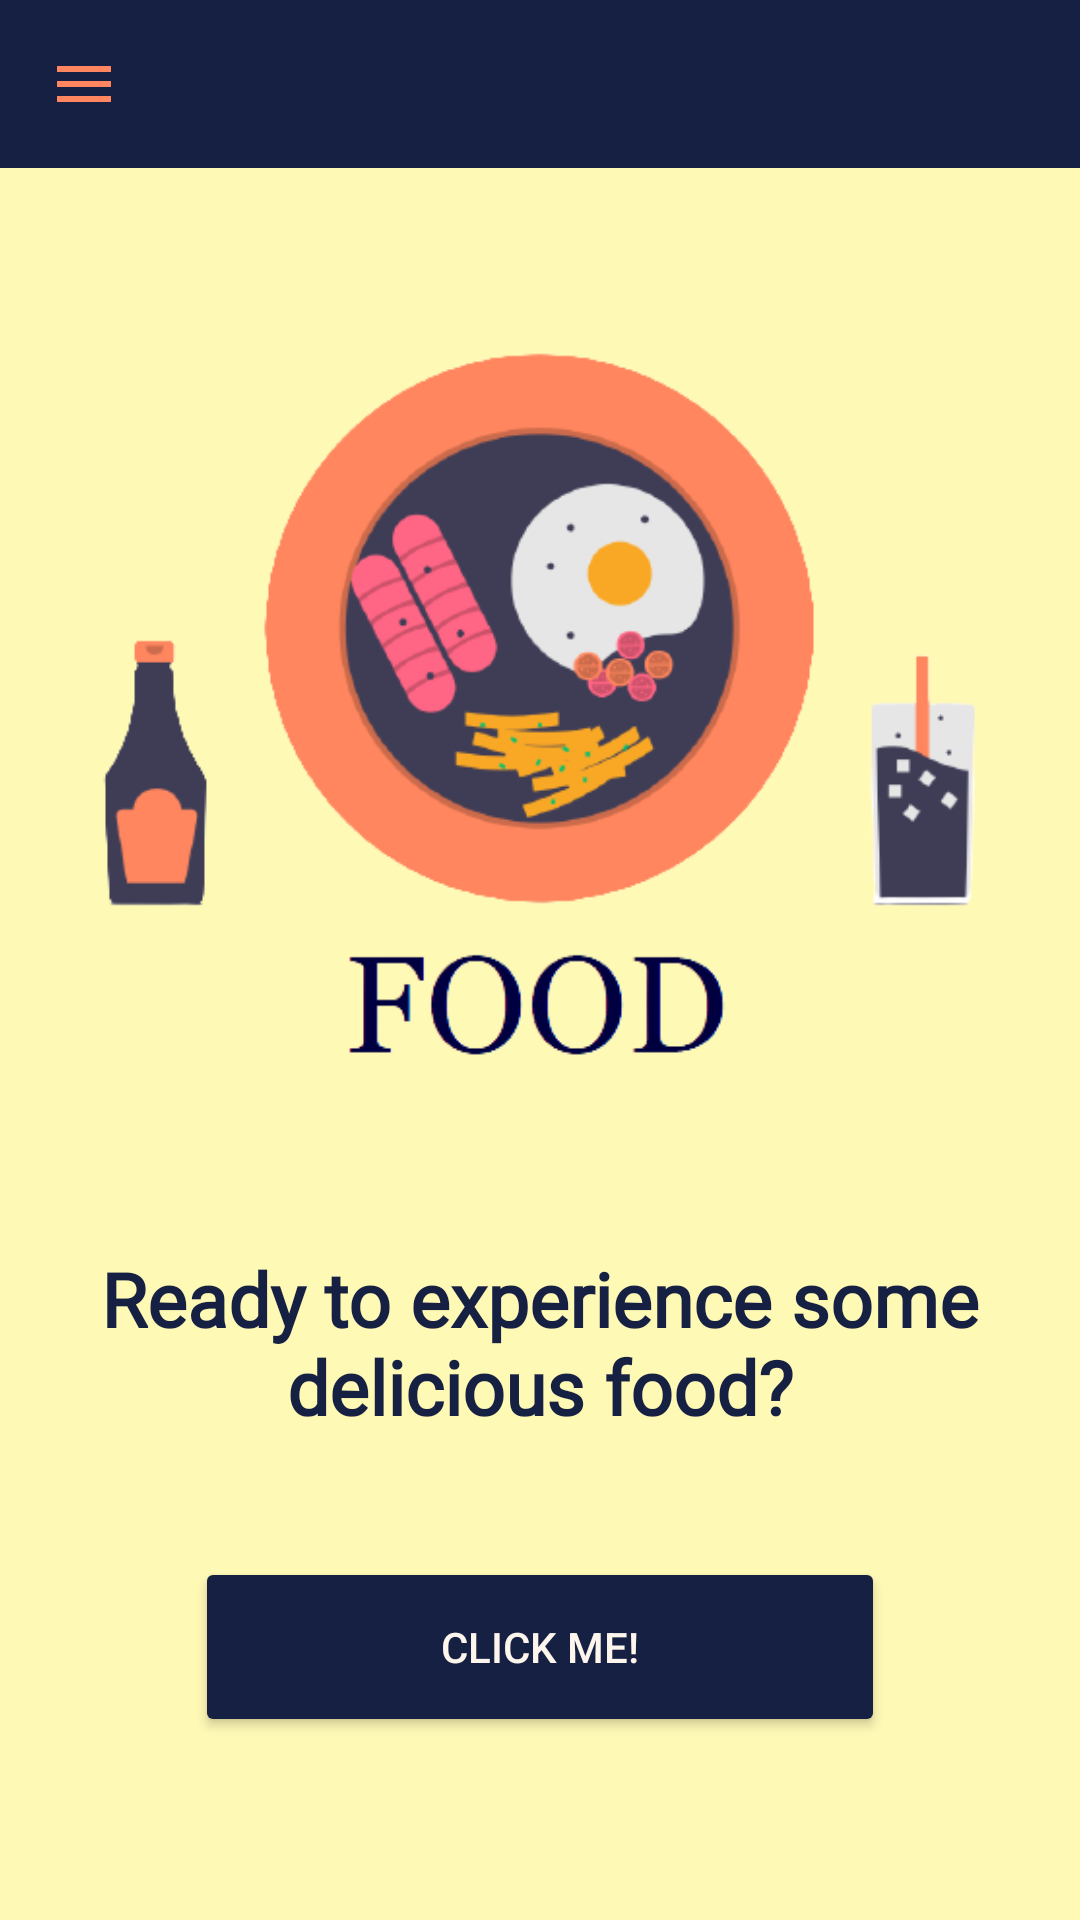

Android layout source for this screen:
<!-- AndroidManifest.xml: application theme Theme.JADE -->
<!-- res/layout/activity_foodscreen.xml -->
<?xml version="1.0" encoding="utf-8"?>
<androidx.drawerlayout.widget.DrawerLayout xmlns:android="http://schemas.android.com/apk/res/android"
    xmlns:app="http://schemas.android.com/apk/res-auto"
    xmlns:tools="http://schemas.android.com/tools"
    android:layout_width="match_parent"
    android:layout_height="match_parent"
    android:id="@+id/drawer_layout"
    android:background="#FFF9B6"
    tools:context=".Foodscreen">

    <LinearLayout
        android:layout_width="match_parent"
        android:layout_height="match_parent"
        android:gravity="center_horizontal"
        android:orientation="vertical">

        <com.google.android.material.appbar.AppBarLayout
        android:layout_width="match_parent"
        android:layout_height="wrap_content">

        <com.google.android.material.appbar.MaterialToolbar
            android:id="@+id/topAppbar"
            android:layout_width="match_parent"
            android:layout_height="?attr/actionBarSize"
            app:navigationIcon="@drawable/menu"
            android:background="@color/purple_200" />

        </com.google.android.material.appbar.AppBarLayout>

        <ImageView
            android:id="@+id/imageView"
            android:layout_width="300dp"
            android:layout_height="300dp"
            android:layout_marginTop="30dp"
            app:srcCompat="@drawable/food" />

        <TextView
            android:layout_width="match_parent"
            android:layout_height="wrap_content"
            android:text="Ready to experience some delicious food?"
            android:layout_marginTop="30dp"
            android:textColor="@color/purple_200"
            android:textSize="25sp"
            android:gravity="center"
            android:fontFamily="@font/antic"
            android:textStyle="bold" />

        <Button
            android:id="@+id/foodbtn"
            android:layout_width="230dp"
            android:layout_height="60dp"
            android:layout_marginTop="40dp"
            android:backgroundTint="#152042"
            android:text="CLICK ME!"
            android:textColor="#FEF5ED" />

    </LinearLayout>

    <com.google.android.material.navigation.NavigationView
        android:id="@+id/navigation_view"
        android:layout_width="wrap_content"
        android:layout_height="match_parent"
        android:layout_gravity="start"
        app:headerLayout="@layout/nav_header"
        app:menu="@menu/my_navigation_items" />

</androidx.drawerlayout.widget.DrawerLayout>
<!-- res/layout/nav_header.xml (included above) -->
<?xml version="1.0" encoding="utf-8"?>
<LinearLayout xmlns:android="http://schemas.android.com/apk/res/android"
    android:layout_width="match_parent"
    android:layout_height="match_parent"
    android:background="#FFF9B6"
    android:orientation="vertical">

    <ImageView
        android:id="@+id/nav_img"
        android:layout_width="200dp"
        android:layout_height="200dp"
        android:layout_marginLeft="10dp"
        android:layout_marginTop="10dp"
        android:src="@drawable/world" />

    <TextView
        android:id="@+id/nav_title"
        android:layout_width="wrap_content"
        android:layout_height="wrap_content"
        android:text="Welcome to JADE"
        android:textColor="#152042"
        android:textSize="28dp"
        android:layout_marginLeft="10dp" />

    <View
        android:layout_width="match_parent"
        style="@style/line"/>
</LinearLayout>
<!-- resources referenced by this layout -->
<resources>
  <color name="purple_200">#152042</color>
  <!-- drawable food: png bitmap (drawable, 44439 bytes) -->
  <!-- drawable menu (drawable) -->
  <vector android:height="24dp" android:tint="#FF865E"
      android:viewportHeight="24" android:viewportWidth="24"
      android:width="24dp" xmlns:android="http://schemas.android.com/apk/res/android">
      <path android:fillColor="@android:color/white" android:pathData="M3,18h18v-2L3,16v2zM3,13h18v-2L3,11v2zM3,6v2h18L21,6L3,6z"/>
  </vector>
  <!-- drawable world: png bitmap (drawable, 42323 bytes) -->
  <style name="line">
        <item name="android:background">@color/lightwhite</item>
        <item name="android:layout_marginTop">10dp</item>
        <item name="android:layout_height">2dp</item>
      </style>
  <style name="Theme.JADE" parent="Theme.MaterialComponents.DayNight.NoActionBar">
          
          <item name="colorPrimary">@color/purple_500</item>
          <item name="colorPrimaryVariant">@color/purple_700</item>
          <item name="colorOnPrimary">@color/white</item>
          
          <item name="colorSecondary">@color/teal_200</item>
          <item name="colorSecondaryVariant">@color/teal_700</item>
          <item name="colorOnSecondary">@color/black</item>
          
          <item name="android:statusBarColor" tools:targetApi="l">@color/purple_200</item>
          
          <item name="android:windowContentTransitions">true</item>
      </style>
  <color name="lightwhite">#FEF5ED</color>
  <color name="purple_500">#FF6200EE</color>
  <color name="purple_700">#FF3700B3</color>
  <color name="white">#FFFFFFFF</color>
  <color name="teal_200">#FF03DAC5</color>
  <color name="teal_700">#FF018786</color>
  <color name="black">#FF000000</color>
</resources>
